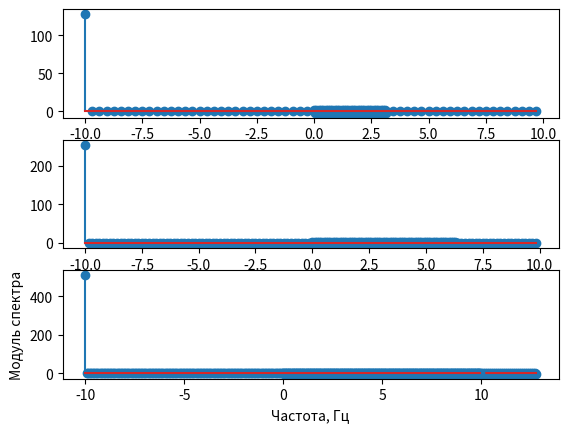

This chart was generated by the following Python code:
import numpy as np
import matplotlib.pyplot as plt



def generate_sig(A, frequency, T, size):
    t = np.linspace(0, (size-1)*T, size)
    x = A * np.cos(2 * np.pi * frequency * t)
    return x

A = 2       # Амплитуда
f = 10       # Частота сигнала, Гц
fs = 20    # Частота дискретизации, отсч/сек
T = 1/fs    # Интервал времени

sample_64 = 64
sample_128 = 128
sample_256 = 256

def disc_samp():
    x1 = generate_sig(A, f, T, sample_64)
    t = np.linspace(0, (sample_64-1)*T, sample_64)
    x2 = generate_sig(A, f, T, sample_128)
    t2 = np.linspace(0, (sample_128-1)*T, sample_128)
    x3 = generate_sig(A, f, T, sample_256)
    t3 = np.linspace(0, (sample_256-1)*T, sample_256)
    plt.subplot(3,1,1)
    plt.stem(t,x1)
    plt.subplot(3,1,2)
    plt.stem(t2,x2)
    plt.subplot(3,1,3)
    plt.stem(t3,x3)

    plt.show()

disc_samp()

def spectrum():

    x = generate_sig(A, f, T, sample_64)
    t = np.linspace(0, (sample_64-1)*T, sample_64)
    x2 = generate_sig(A, f, T, sample_128)
    t2 = np.linspace(0, (sample_128-1)*T, sample_128)
    x3 = generate_sig(A, f, T, sample_256)
    t3 = np.linspace(0, (sample_256-1)*T, sample_256)
    X = np.fft.fft(x)
    X2 = np.fft.fft(x2)
    X3 = np.fft.fft(x3)

    freq1 = np.fft.fftfreq(sample_64, d=T)
    freq2 = np.fft.fftfreq(sample_128, d=T) 
    freq3 = np.fft.fftfreq(sample_256, d=T) 
    plt.subplot(3,1,1)
    plt.stem(freq1, np.abs(X))
    plt.subplot(3,1,2)
    plt.stem(freq2, np.abs(X2))
    plt.subplot(3,1,3)
    plt.stem(freq3, np.abs(X3))
    plt.xlabel('Частота, Гц')
    plt.ylabel('Модуль спектра')
    plt.show()

spectrum()